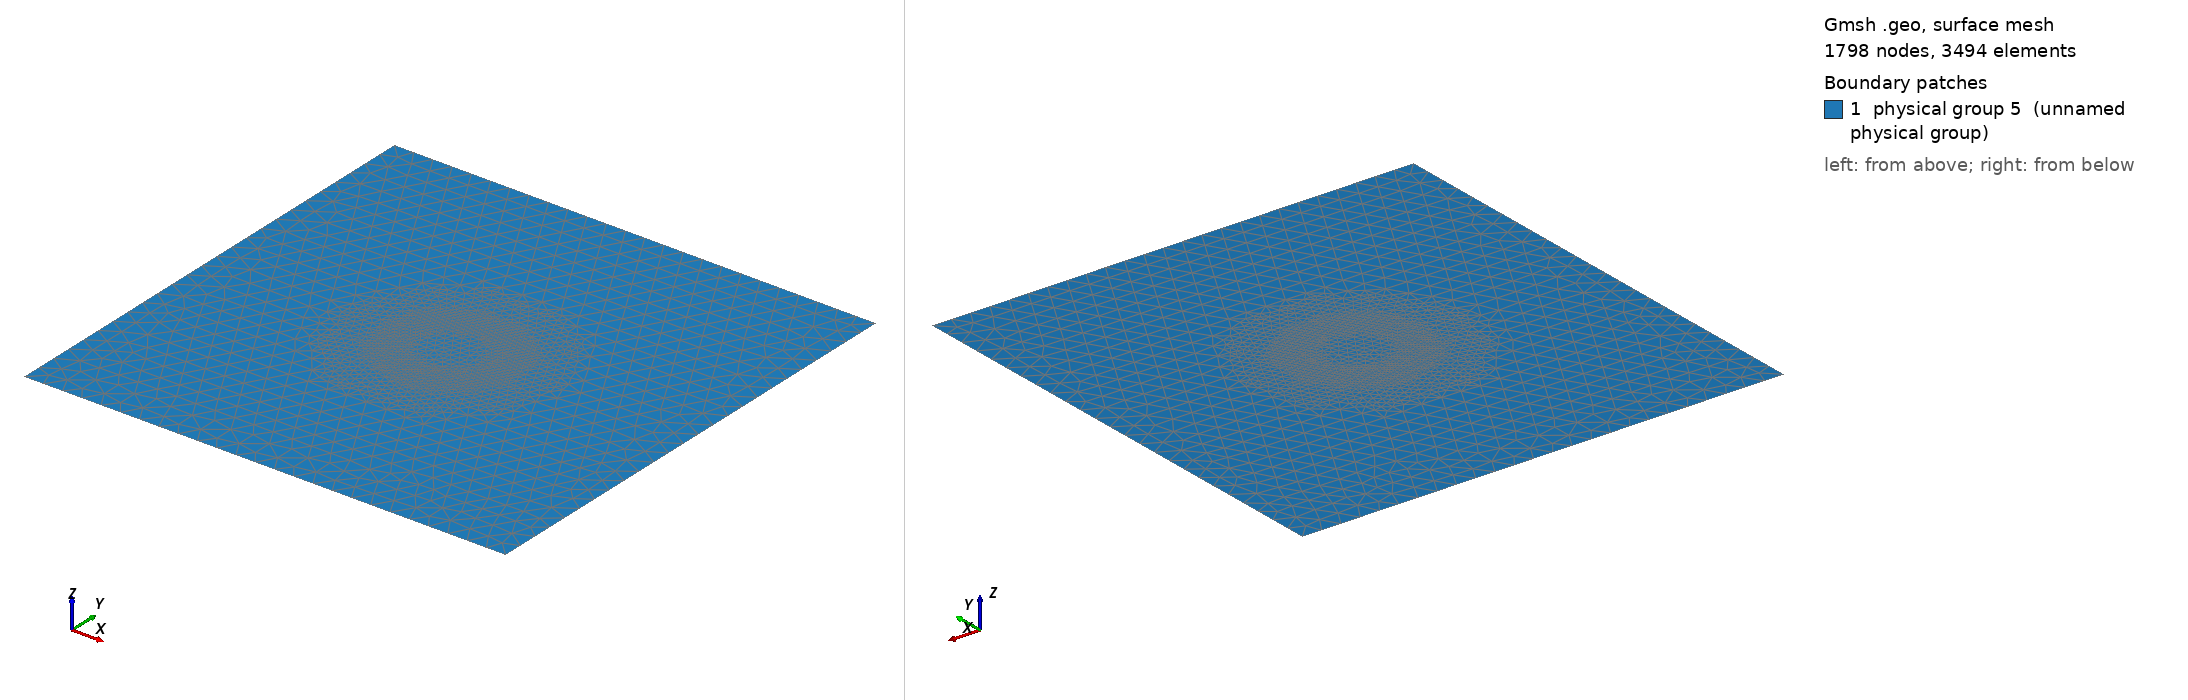

Gmsh geometry script, surface-meshed: 1798 nodes, 3494 surface elements. Boundary patches (legend numbers): 1 physical group 5 (unnamed physical group). Left view from above one corner, right view from below the opposite corner. Legend entries are the model's physical surfaces. The drawing asked Gmsh for element sizes between 1% and 20% of the model's largest extent; the script's own settings can give other sizes.

=== lake2394_d25km_r2500m_coarse.geo (drawn) ===
// slabnewt_patch_donuts.geo — core → donut1 → donut2 → coarse

// core → donut1 → donut2 → coarse, compatible with Gmsh 4.4.1

Mesh.Algorithm = 5; // Delaunay

// ---- Mesh sizes ----
lc    = 1000.0;   // coarse/global size (outermost)
lcc1  = 400.0;   // inner core size
lcc2  = 200.0;    // donut-1 size (fine ring)
lcc3  = 400.0;   // donut-2 size (blend ring)

// ---- Domain ----
L = 24750.0; //
Point(1) = {0,  0,  0, lc};
Point(2) = {L,  0,  0, lc};
Point(3) = {L,  L,  0, lc};
Point(4) = {0,  L,  0, lc};
Line(1) = {1,2};
Line(2) = {2,3};
Line(3) = {3,4};
Line(4) = {4,1};
Line Loop(10) = {1,2,3,4};
Plane Surface(20) = {10};

// ---- Physical tags ----
Physical Line(1) = {1}; // bottom
Physical Line(2) = {2}; // right
Physical Line(3) = {3}; // top
Physical Line(4) = {4}; // left
Physical Surface(5) = {20}; // single body

// ---- Core + Donut parameters ----
xc = L/2; yc = L/2;
r_core = 1500.0;
annulus1_thickness = 2000.0; // R1..R2 (donut-1)
annulus2_thickness = 2000.0; // R2..R3 (donut-2)

R1 = r_core;
R2 = r_core + annulus1_thickness;
R3 = r_core + annulus1_thickness + annulus2_thickness;

// ===============================
// Core: r <= R1 → lcc1 ; else lc
Field[1] = Ball;
Field[1].XCenter = xc; Field[1].YCenter = yc; Field[1].ZCenter = 0;
Field[1].Radius  = R1;
Field[1].VIn  = lcc1;
Field[1].VOut = lc;

// ===============================
// Donut-1 (R1..R2) → lcc2, else lc
Field[2] = Ball; // outer bound (<= R2 -> lcc2)
Field[2].XCenter = xc; Field[2].YCenter = yc; Field[2].ZCenter = 0;
Field[2].Radius  = R2;
Field[2].VIn  = lcc2;
Field[2].VOut = lc;

Field[3] = Ball; // inner bound (<= R1 -> lc, > R1 -> lcc2)
Field[3].XCenter = xc; Field[3].YCenter = yc; Field[3].ZCenter = 0;
Field[3].Radius  = R1;
Field[3].VIn  = lc;
Field[3].VOut = lcc2;

Field[4] = Max;                // lcc2 in R1..R2, lc elsewhere
Field[4].FieldsList = {2, 3};

// ===============================
// Donut-2 (R2..R3) → lcc3, else lc
Field[6] = Ball; // outer bound (<= R3 -> lcc3)
Field[6].XCenter = xc; Field[6].YCenter = yc; Field[6].ZCenter = 0;
Field[6].Radius  = R3;
Field[6].VIn  = lcc3;
Field[6].VOut = lc;

Field[7] = Ball; // inner bound (<= R2 -> lc, > R2 -> lcc3)
Field[7].XCenter = xc; Field[7].YCenter = yc; Field[7].ZCenter = 0;
Field[7].Radius  = R2;
Field[7].VIn  = lc;
Field[7].VOut = lcc3;

Field[8] = Max;                // lcc3 in R2..R3, lc elsewhere
Field[8].FieldsList = {6, 7};

// ===============================
// Final combo: min(core, donut-1, donut-2)
Field[9] = Min;
Field[9].FieldsList = {1, 4, 8};

Background Field = 9;

// ---- Bounds (4.4.1-safe; avoid Min(a,b,c)) ----
Mesh.CharacteristicLengthMin = lcc2; // pick the smallest explicitly
Mesh.CharacteristicLengthMax = lc;
Mesh.CharacteristicLengthExtendFromBoundary = 0;
